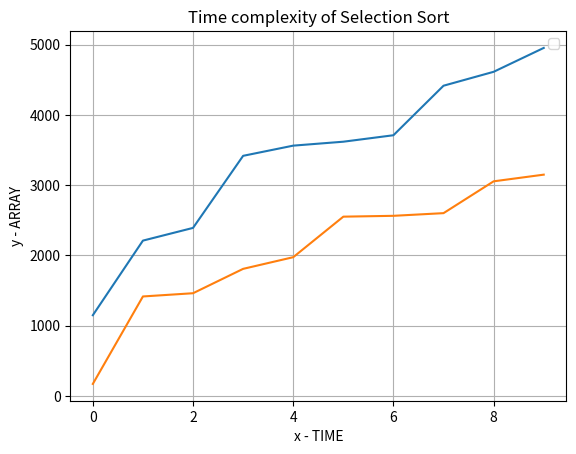

Reproduce this figure in Python.
# Design and implement Program to sort a given set of n integer elements using Selection Sort method and 
# compute its time complexity. Run the program for varied values of n> 5000 and record the time taken to sort.
# Plot a graph of the time taken versus n. The elements can be read from a file or can be generated using the random number generator.

#######################################################################PROGRAM###############################################################################

# Selection sort in Python
# time complexity O(n*n)
#sorting by finding min_index 
import time
start = time.time()

def selectionSort(array, size):
    
    for ind in range(size):
        min_index = ind
 
        for j in range(ind + 1, size):
           
            # select the minimum element in every iteration
            if array[j] < array[min_index]:
                min_index = j
        
         # swapping the elements to sort the array
        
        (array[ind], array[min_index]) = (array[min_index], array[ind])

#To generate random Numbers
import random

random_numbers1 = []
for i in range(10):
  random_numbers1.append(random.randint(1,5000))  # Adjust the range as needed
print(random_numbers1)

random_numbers2 = []
for i in range(10):
  random_numbers2.append(random.randint(1,5000))  # Adjust the range as needed
print(random_numbers2)

#arr1 = [2, 45, 0, 11,9,88,97,202,747]
#arr2 = [23,45,12,22,19,67,110,234,456]'''
size1 = len(random_numbers1)
size2 = len(random_numbers2)

selectionSort(random_numbers1, size1)
selectionSort(random_numbers2, size2)

print('The array after sorting in Ascending Order by selection sort is:')
print(random_numbers1)
print("\n")
print(random_numbers2)

import matplotlib.pyplot as plt
plt.plot(random_numbers1)
plt.plot(random_numbers2)
plt.grid(True)

# naming the x axis
plt.xlabel('x - TIME')

# naming the y axis
plt.ylabel('y - ARRAY')

# giving a title to my graph
plt.title('Time complexity of Selection Sort')
plt.legend()
# function to show the plot
plt.show()


